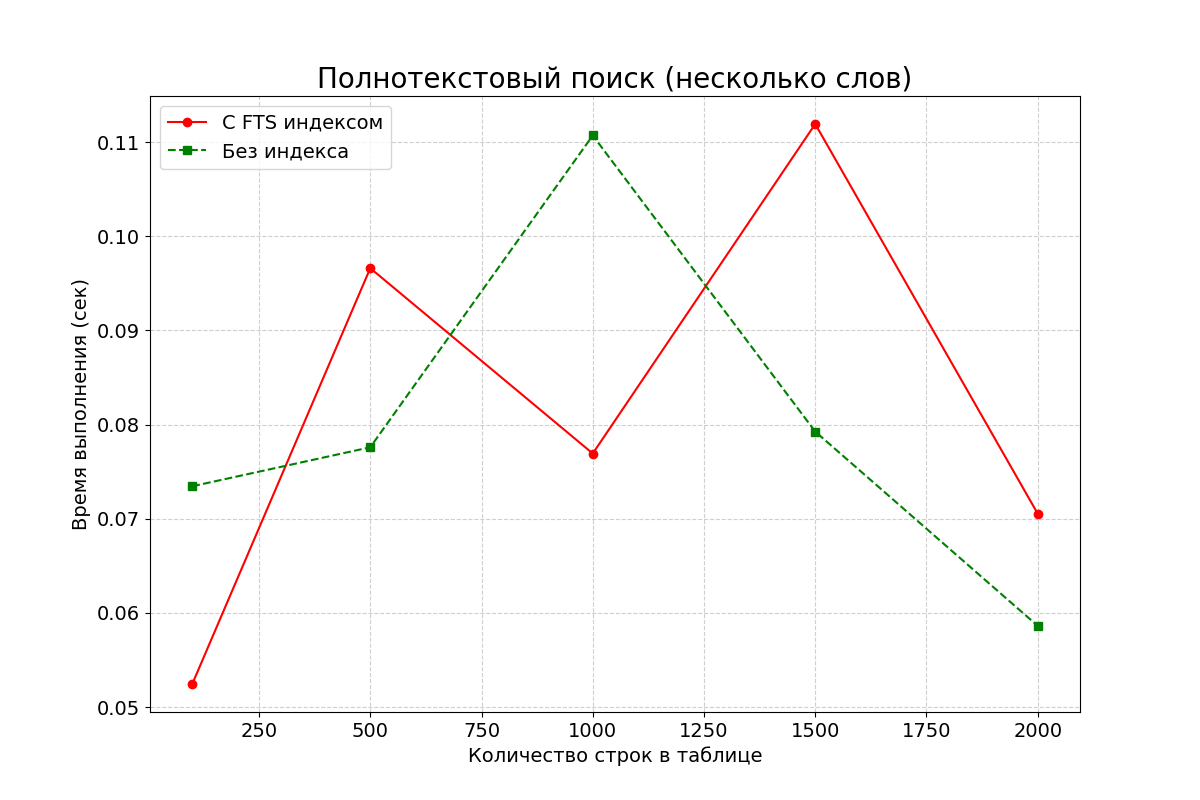

The table this chart was drawn from, first rows:
row_count, with_fts, without_fts
100, 0.05246, 0.07346
500, 0.09661, 0.07759
1000, 0.07693, 0.1107
1500, 0.1119, 0.07926
2000, 0.07054, 0.05863
